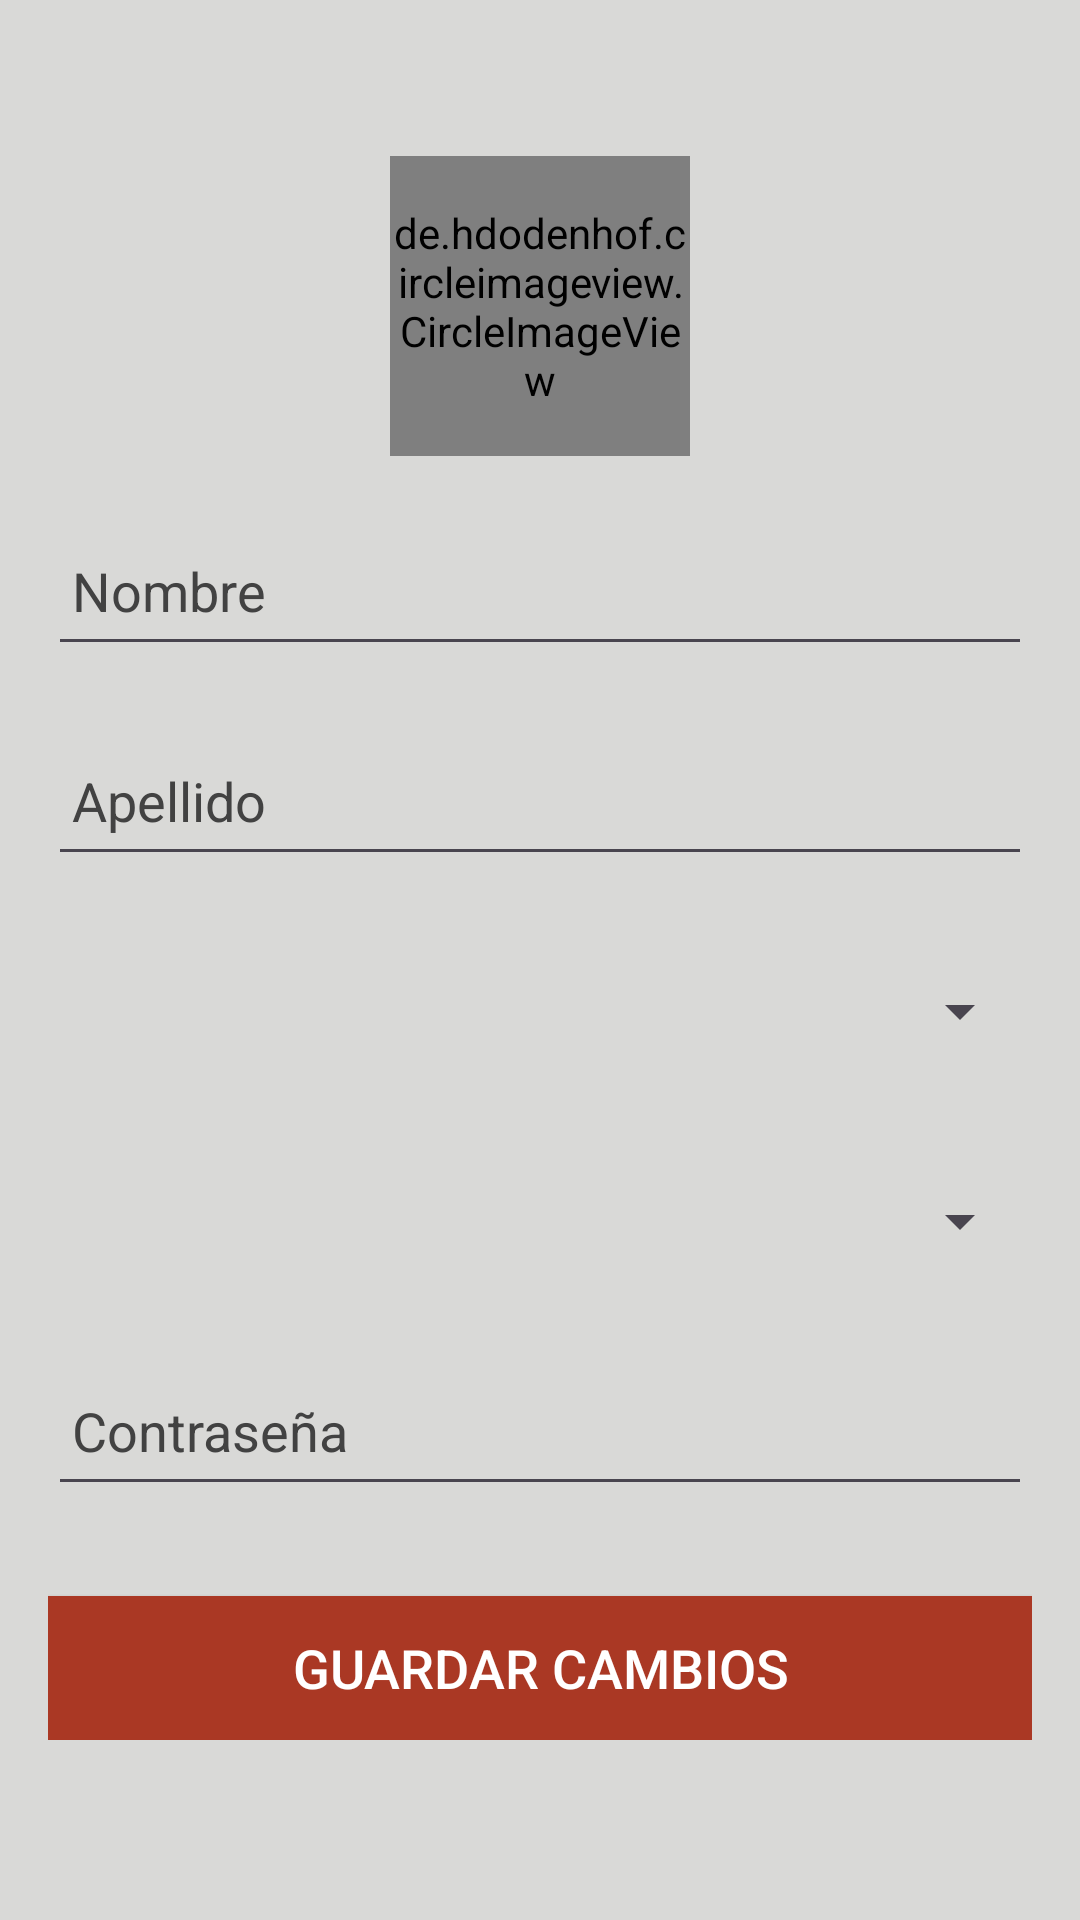

Here is an Android app screen rendered from its layout file. Give the layout XML and the strings, colors and styles it references.
<!-- AndroidManifest.xml: application theme Theme.ITCA_FEPADE -->
<!-- res/layout/activity_edit_my_count.xml -->
<?xml version="1.0" encoding="utf-8"?>
<androidx.constraintlayout.widget.ConstraintLayout xmlns:android="http://schemas.android.com/apk/res/android"
    xmlns:app="http://schemas.android.com/apk/res-auto"
    xmlns:tools="http://schemas.android.com/tools"
    android:id="@+id/main"
    android:layout_width="match_parent"
    android:layout_height="match_parent"
    tools:context=".Edit_my_count">


    <ScrollView
        android:layout_width="match_parent"
        android:layout_height="match_parent"
        android:background="#D9D9D7"
        android:padding="16dp">

        <LinearLayout
            android:layout_width="match_parent"
            android:layout_height="wrap_content"
            android:gravity="center"
            android:orientation="vertical"
            android:paddingTop="32dp">

            <androidx.constraintlayout.widget.ConstraintLayout
                android:layout_width="wrap_content"
                android:layout_height="match_parent">

                <de.hdodenhof.circleimageview.CircleImageView
                    android:id="@+id/profile_image"
                    android:layout_width="100dp"
                    android:layout_height="100dp"
                    android:layout_gravity="center_horizontal"
                    android:layout_marginTop="4dp"
                    android:onClick="img"
                    app:layout_constraintBottom_toBottomOf="parent"
                    app:layout_constraintEnd_toEndOf="parent"
                    app:layout_constraintStart_toStartOf="parent"
                    app:layout_constraintTop_toTopOf="parent"
                    app:layout_constraintVertical_bias="0.0" />

                <ImageView
                    android:id="@+id/small_image"
                    android:layout_width="31dp"
                    android:layout_height="31dp"
                    android:src="@drawable/pencil"
                    app:layout_constraintBottom_toBottomOf="parent"
                    app:layout_constraintEnd_toEndOf="parent" />
            </androidx.constraintlayout.widget.ConstraintLayout>

            <EditText
                android:id="@+id/txt_name"
                android:layout_width="match_parent"
                android:layout_height="50dp"
                android:layout_marginTop="20dp"
                android:hint="Nombre"
                android:inputType="text"
                android:padding="8dp"
                android:textColor="@color/black"
                android:textColorHint="@color/cardview_dark_background" />

            <EditText
                android:id="@+id/txt_lastname"
                android:layout_width="match_parent"
                android:layout_height="50dp"
                android:layout_marginTop="20dp"
                android:hint="Apellido"
                android:inputType="text"
                android:padding="8dp"
                android:textColor="@color/black"
                android:textColorHint="@color/cardview_dark_background" />


            <Spinner
                android:id="@+id/spinner_genero"
                android:layout_width="match_parent"
                android:layout_height="50dp"
                android:layout_marginTop="20dp"
                android:padding="8dp"
                android:spinnerMode="dropdown" />

            <Spinner
                android:id="@+id/spinner_carrera"
                android:layout_width="match_parent"
                android:layout_height="50dp"
                android:layout_marginTop="20dp"
                android:padding="8dp"
                android:spinnerMode="dropdown" />



            <TextView
                android:id="@+id/tvrequirements_email"
                android:layout_width="match_parent"
                android:layout_height="wrap_content"
                android:textColor="@android:color/holo_red_light"
                android:text=""
                android:visibility="gone" />

            <EditText
                android:id="@+id/txt_password"
                android:layout_width="match_parent"
                android:layout_height="50dp"
                android:layout_marginTop="20dp"
                android:drawableLeft="@drawable/baseline_lock_24"
                android:drawablePadding="8dp"
                android:hint="Contraseña"
                android:inputType="textPassword"
                android:padding="8dp"
                android:textColor="@color/black"
                android:textColorHint="@color/cardview_dark_background" />

            <TextView
                android:id="@+id/tvrequirements"
                android:layout_width="match_parent"
                android:layout_height="wrap_content"
                android:textColor="@android:color/holo_red_light"
                android:text=""
                android:visibility="gone" />

            <Button
                android:id="@+id/btn_update"
                android:layout_width="match_parent"
                android:layout_height="wrap_content"
                android:layout_marginTop="30dp"
                android:background="#AA3824"
                android:onClick="actualizar"
                android:text="Guardar Cambios"
                android:textColor="@color/white"
                android:textSize="18sp"
                app:backgroundTint="@null" />

        </LinearLayout>
    </ScrollView>

</androidx.constraintlayout.widget.ConstraintLayout>
<!-- resources referenced by this layout -->
<resources>
  <color name="black">#FF000000</color>
  <color name="white">#FFFFFFFF</color>
  <style name="Theme.ITCA_FEPADE" parent="Base.Theme.ITCA_FEPADE" />
  <style name="Base.Theme.ITCA_FEPADE" parent="Theme.Material3.DayNight.NoActionBar">
          
          
      </style>
</resources>
